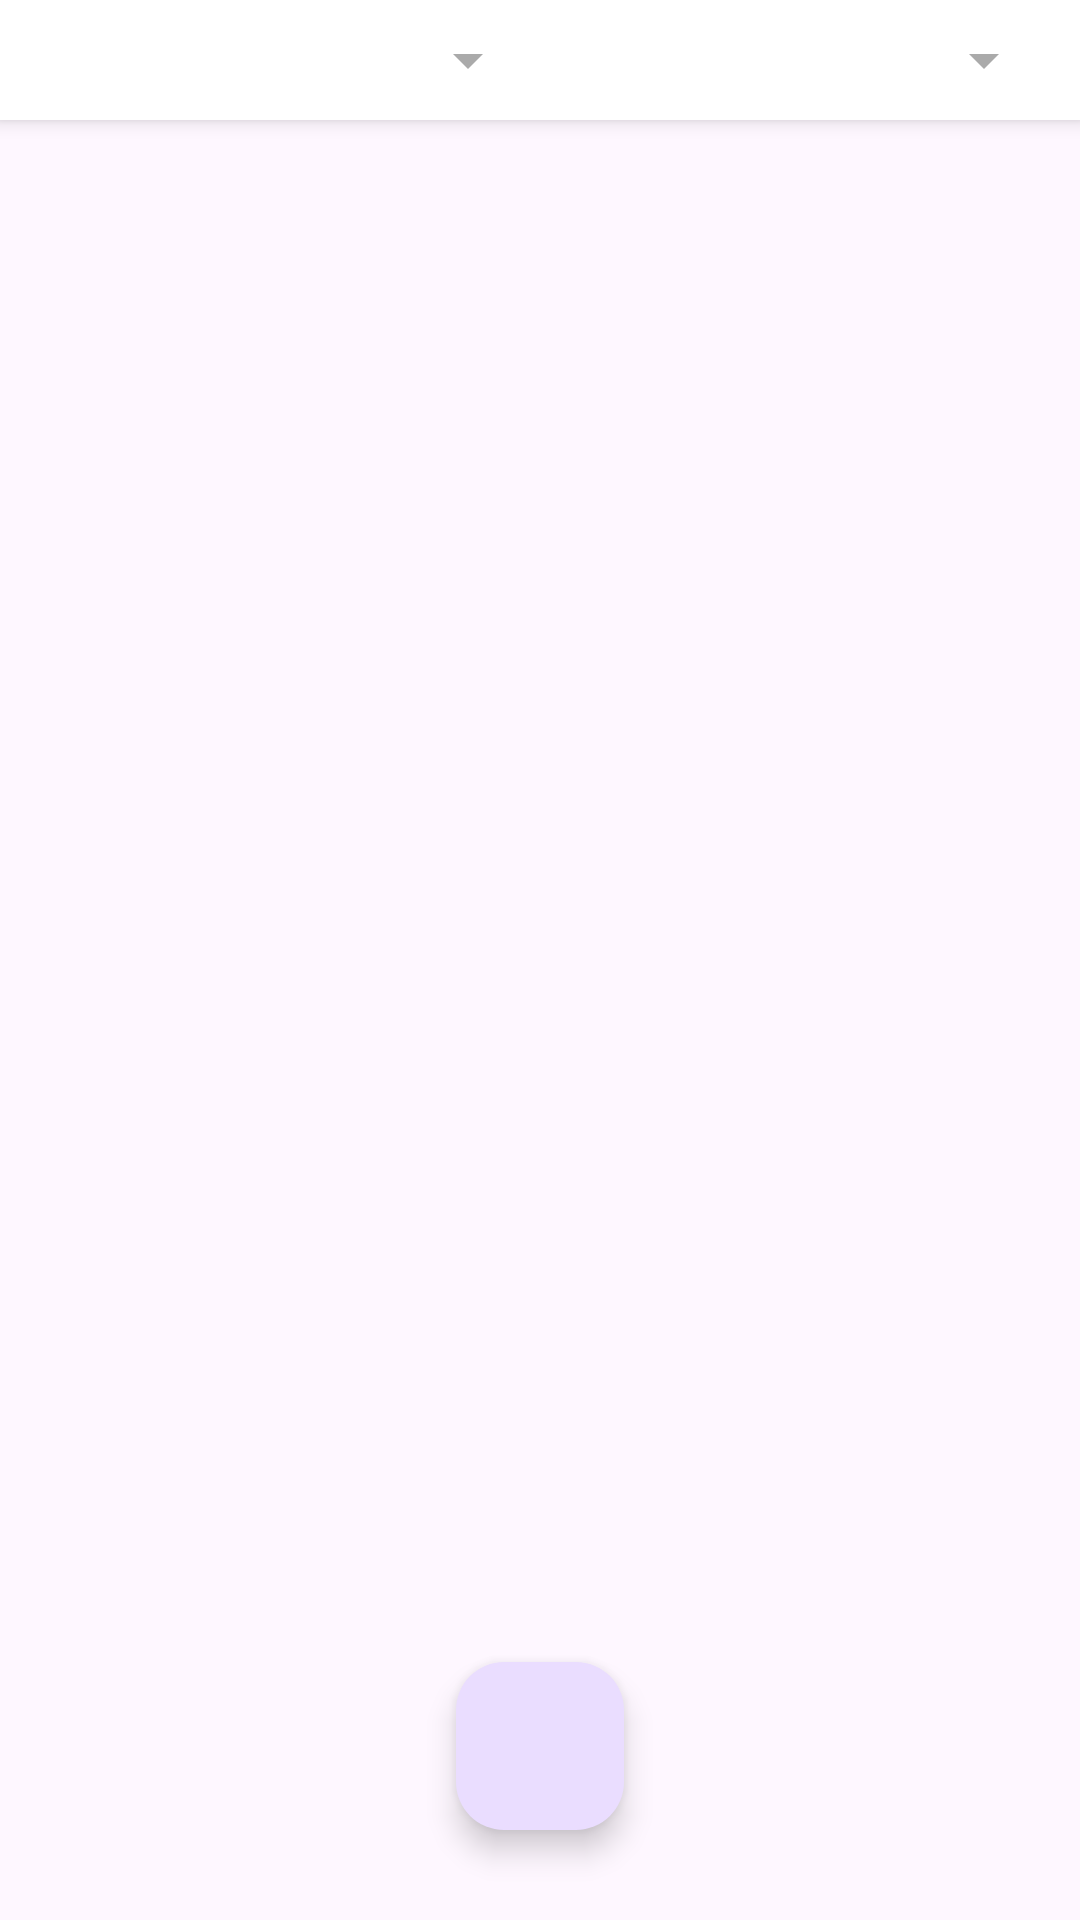

Android layout source for this screen:
<!-- AndroidManifest.xml: application theme Theme.BTL_G03 -->
<!-- res/layout/fragment_home.xml -->
<?xml version="1.0" encoding="utf-8"?>
<FrameLayout xmlns:android="http://schemas.android.com/apk/res/android"
    android:layout_width="match_parent"
    android:layout_height="match_parent">

    
    <LinearLayout
        android:id="@+id/filter_container"
        android:layout_width="match_parent"
        android:layout_height="wrap_content"
        android:orientation="horizontal"
        android:background="@android:color/white"
        android:padding="8dp"
        android:elevation="4dp">

        
        <Spinner
            android:id="@+id/spinner_type"
            android:layout_width="0dp"
            android:layout_height="wrap_content"
            android:layout_weight="1"
            android:spinnerMode="dropdown"
            android:padding="8dp"
            android:backgroundTint="@android:color/darker_gray" />

        
        <Spinner
            android:id="@+id/spinner_category"
            android:layout_width="0dp"
            android:layout_height="wrap_content"
            android:layout_weight="1"
            android:spinnerMode="dropdown"
            android:padding="8dp"
            android:backgroundTint="@android:color/darker_gray" />
    </LinearLayout>

    
    <androidx.recyclerview.widget.RecyclerView
        android:id="@+id/recyclerView"
        android:layout_width="match_parent"
        android:layout_height="match_parent"
        android:layout_marginTop="56dp"
    android:padding="10dp" />

    
    <com.google.android.material.floatingactionbutton.FloatingActionButton
        android:id="@+id/btn_add"
        android:layout_width="wrap_content"
        android:layout_height="wrap_content"
        android:layout_gravity="center_horizontal|bottom"
        android:layout_marginBottom="30dp"
        android:src="@drawable/ic_add"
        />
</FrameLayout>
<!-- resources referenced by this layout -->
<resources>
  <style name="Theme.BTL_G03" parent="Base.Theme.BTL_G03" />
  <style name="Base.Theme.BTL_G03" parent="Theme.Material3.DayNight.NoActionBar">
          
          
      </style>
</resources>
